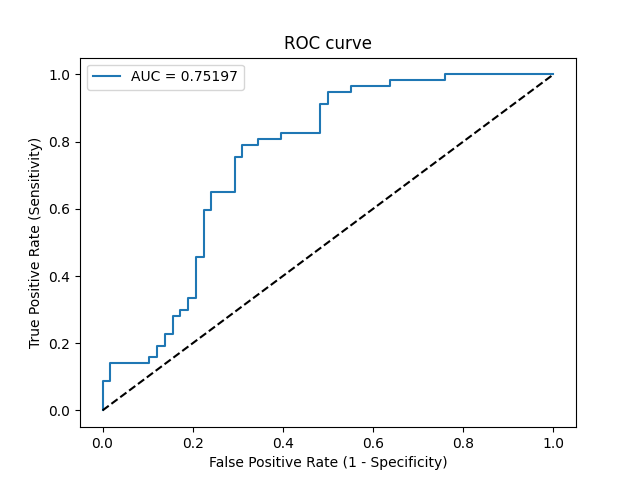

Data behind this chart, as committed beside it:
Threshold, Sensitivity, Specificity, NPV, PPV
inf, 0.0, 1.0, 0.5043, 0
0.9998, 0.01754, 1.0, 0.5088, 1.0
0.8103, 0.08772, 1.0, 0.5273, 1.0
0.8055, 0.08772, 0.9828, 0.5229, 0.8333
0.6603, 0.1404, 0.9828, 0.5377, 0.8889
0.5587, 0.1404, 0.8966, 0.5149, 0.5714
0.5471, 0.1579, 0.8966, 0.52, 0.6
0.5454, 0.1579, 0.8793, 0.5152, 0.5625
0.541, 0.193, 0.8793, 0.5258, 0.6111
0.5312, 0.193, 0.8621, 0.5208, 0.5789
0.5148, 0.2281, 0.8621, 0.5319, 0.619
0.5114, 0.2281, 0.8448, 0.5269, 0.5909
0.4984, 0.2807, 0.8448, 0.5444, 0.64
0.4972, 0.2807, 0.8276, 0.5393, 0.6154
0.4968, 0.2982, 0.8276, 0.5455, 0.6296
0.4957, 0.2982, 0.8103, 0.5402, 0.6071
0.4918, 0.3333, 0.8103, 0.5529, 0.6333
0.4912, 0.3333, 0.7931, 0.5476, 0.6129
0.4812, 0.4561, 0.7931, 0.5974, 0.6842
0.4787, 0.4561, 0.7759, 0.5921, 0.6667
0.4661, 0.5965, 0.7759, 0.6618, 0.7234
0.4633, 0.5965, 0.7586, 0.6567, 0.7083
0.4607, 0.6491, 0.7586, 0.6875, 0.7255
0.4508, 0.6491, 0.7069, 0.6721, 0.6852
0.443, 0.7544, 0.7069, 0.7455, 0.7167
0.4414, 0.7544, 0.6897, 0.7407, 0.7049
0.4373, 0.7895, 0.6897, 0.7692, 0.7143
0.4338, 0.7895, 0.6552, 0.76, 0.6923
0.4336, 0.807, 0.6552, 0.7755, 0.697
0.4306, 0.807, 0.6034, 0.7609, 0.6667
0.4248, 0.8246, 0.6034, 0.7778, 0.6714
0.4182, 0.8246, 0.5172, 0.75, 0.6267
0.4032, 0.9123, 0.5172, 0.8571, 0.65
0.4018, 0.9123, 0.5, 0.8529, 0.642
0.3869, 0.9474, 0.5, 0.9062, 0.6506
0.3768, 0.9474, 0.4483, 0.8966, 0.6279
0.373, 0.9649, 0.4483, 0.9286, 0.6322
0.3175, 0.9649, 0.3621, 0.913, 0.5978
0.3066, 0.9825, 0.3621, 0.9545, 0.6022
0.1401, 0.9825, 0.2414, 0.9333, 0.56
0.14, 1.0, 0.2414, 1.0, 0.5644
4.1304343226264987e-10, 1.0, 0.0, 0, 0.4957
